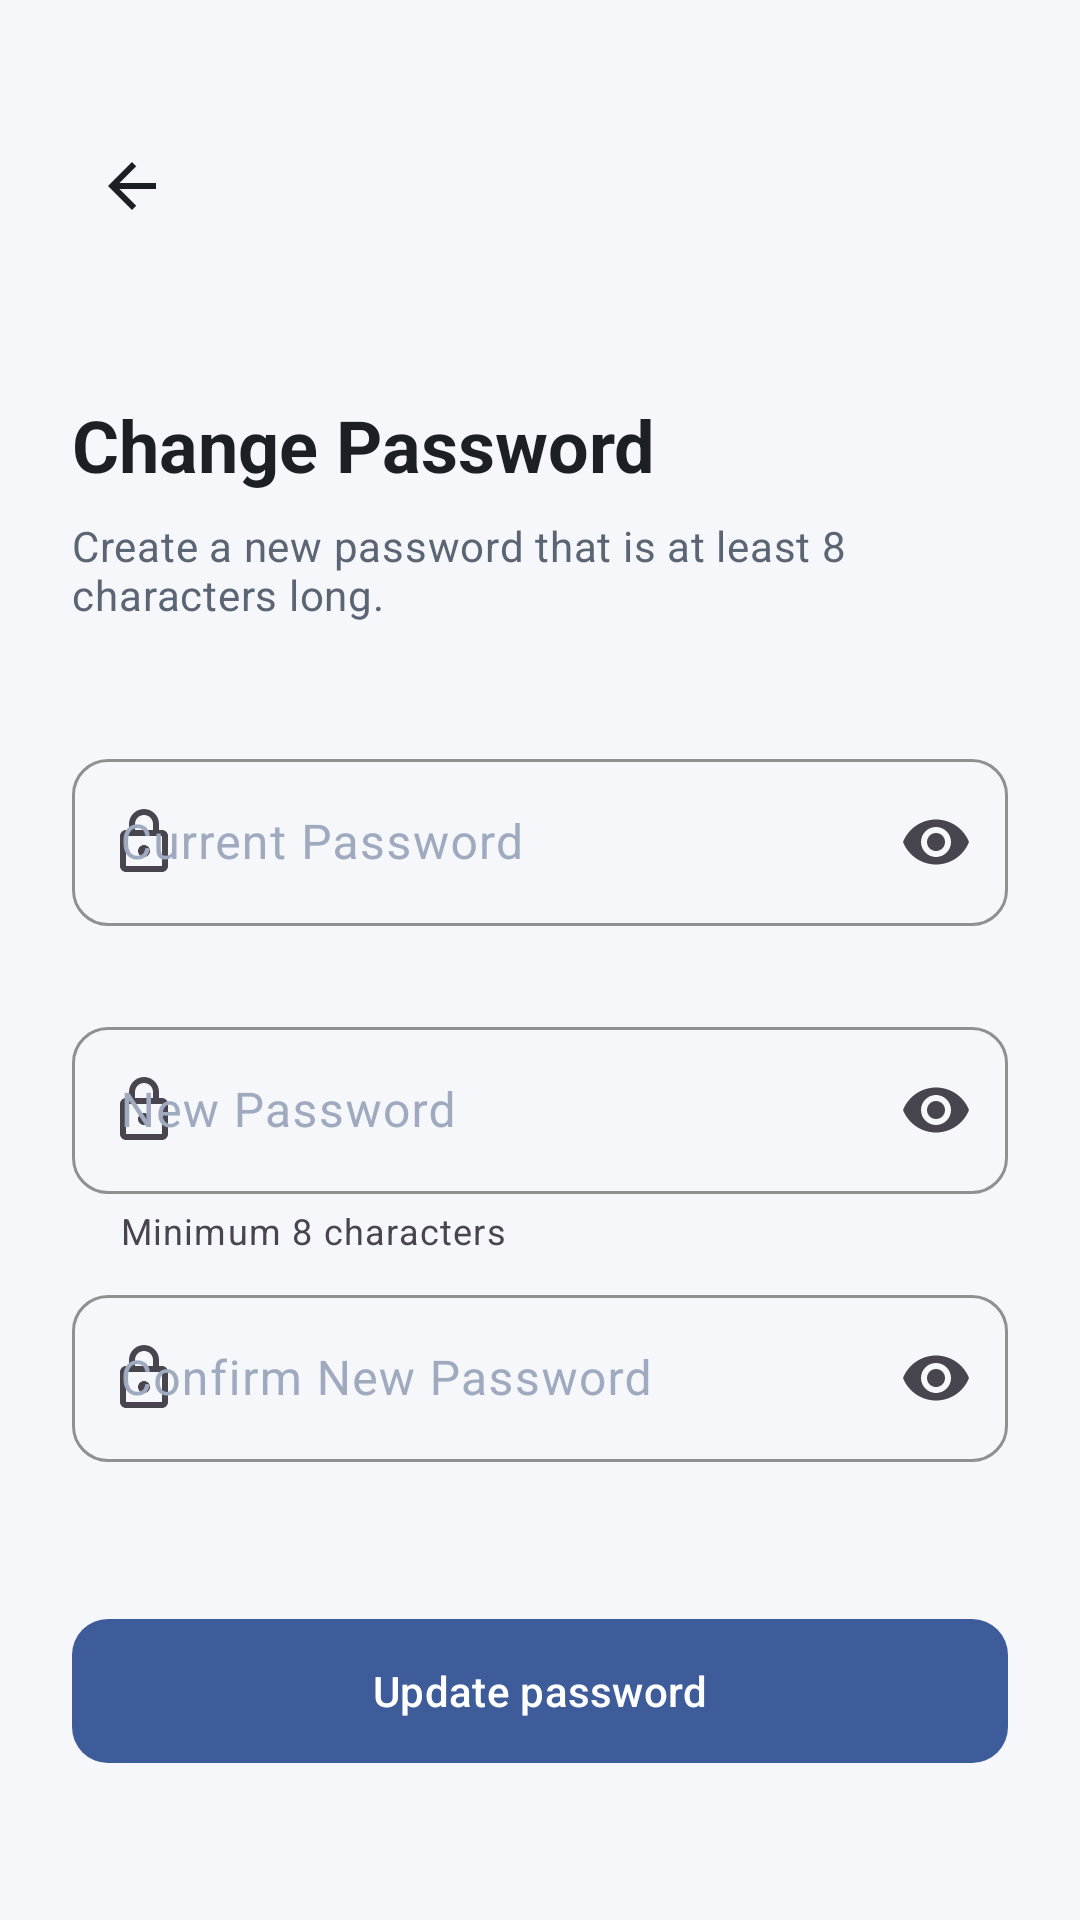

This screen was rendered from an Android layout file. Write that file and the resources it references.
<!-- AndroidManifest.xml: application theme Theme.ArtopiaControl -->
<!-- res/layout/activity_change_password.xml -->
<?xml version="1.0" encoding="utf-8"?>
<ScrollView xmlns:android="http://schemas.android.com/apk/res/android"
    xmlns:app="http://schemas.android.com/apk/res-auto"
    xmlns:tools="http://schemas.android.com/tools"
    android:layout_width="match_parent"
    android:layout_height="match_parent"
    android:background="@color/canvas_background"
    android:fillViewport="true">

    <LinearLayout
        android:layout_width="match_parent"
        android:layout_height="wrap_content"
        android:gravity="center_horizontal"
        android:orientation="vertical"
        android:padding="24dp">

        <RelativeLayout
            android:layout_width="match_parent"
            android:layout_height="wrap_content"
            android:layout_marginTop="8dp">

            <ImageView
                android:id="@+id/ivBack"
                android:layout_width="40dp"
                android:layout_height="40dp"
                android:layout_centerVertical="true"
                android:background="?attr/selectableItemBackgroundBorderless"
                android:padding="8dp"
                android:src="@drawable/ic_back"
                app:tint="?attr/colorOnBackground" />

            <ImageView
                android:id="@+id/ivLogo"
                android:layout_width="120dp"
                android:layout_height="60dp"
                android:layout_centerInParent="true"
                android:contentDescription="@string/app_name"
                tools:src="@drawable/logo" />
        </RelativeLayout>

        <TextView
            android:layout_width="match_parent"
            android:layout_height="wrap_content"
            android:layout_marginTop="40dp"
            android:text="Change Password"
            android:textAppearance="?attr/textAppearanceHeadlineSmall"
            android:textColor="?attr/colorOnBackground"
            android:textStyle="bold" />

        <TextView
            android:layout_width="match_parent"
            android:layout_height="wrap_content"
            android:layout_marginTop="8dp"
            android:layout_marginBottom="24dp"
            android:text="Create a new password that is at least 8 characters long."
            android:textAppearance="?attr/textAppearanceBodyMedium"
            android:textColor="@color/text_secondary" />

        <com.google.android.material.textfield.TextInputLayout
            android:id="@+id/tilCurrentPassword"
            style="?attr/textInputStyle"
            android:layout_width="match_parent"
            android:layout_height="wrap_content"
            android:layout_marginTop="16dp"
            android:hint="Current Password"
            app:errorEnabled="true"
            app:endIconMode="password_toggle"
            app:startIconDrawable="@drawable/ic_lock_24">

            <com.google.android.material.textfield.TextInputEditText
                android:id="@+id/etCurrentPassword"
                android:layout_width="match_parent"
                android:layout_height="wrap_content"
                android:inputType="textPassword" />
        </com.google.android.material.textfield.TextInputLayout>

        <com.google.android.material.textfield.TextInputLayout
            android:id="@+id/tilNewPassword"
            style="?attr/textInputStyle"
            android:layout_width="match_parent"
            android:layout_height="wrap_content"
            android:layout_marginTop="8dp"
            android:hint="New Password"
            app:errorEnabled="true"
            app:helperText="Minimum 8 characters"
            app:endIconMode="password_toggle"
            app:startIconDrawable="@drawable/ic_lock_24">

            <com.google.android.material.textfield.TextInputEditText
                android:id="@+id/etNewPassword"
                android:layout_width="match_parent"
                android:layout_height="wrap_content"
                android:inputType="textPassword" />
        </com.google.android.material.textfield.TextInputLayout>

        <com.google.android.material.textfield.TextInputLayout
            android:id="@+id/tilConfirmPassword"
            style="?attr/textInputStyle"
            android:layout_width="match_parent"
            android:layout_height="wrap_content"
            android:layout_marginTop="8dp"
            android:hint="Confirm New Password"
            app:errorEnabled="true"
            app:endIconMode="password_toggle"
            app:startIconDrawable="@drawable/ic_lock_24">

            <com.google.android.material.textfield.TextInputEditText
                android:id="@+id/etConfirmPassword"
                android:layout_width="match_parent"
                android:layout_height="wrap_content"
                android:inputType="textPassword" />
        </com.google.android.material.textfield.TextInputLayout>

        <com.google.android.material.button.MaterialButton
            android:id="@+id/btnChangePassword"
            android:layout_width="match_parent"
            android:layout_height="wrap_content"
            android:layout_marginTop="32dp"
            android:text="Update password"
            android:textAppearance="?attr/textAppearanceLabelLarge" />

        <ProgressBar
            android:id="@+id/progressBar"
            android:layout_width="wrap_content"
            android:layout_height="wrap_content"
            android:layout_marginTop="16dp"
            android:visibility="gone" />

    </LinearLayout>
</ScrollView>
<!-- resources referenced by this layout -->
<resources>
  <color name="canvas_background">#F5F7FB</color>
  <color name="text_secondary">#5C6573</color>
  <!-- drawable ic_back (drawable) -->
  <vector xmlns:android="http://schemas.android.com/apk/res/android"
      android:width="24dp"
      android:height="24dp"
      android:viewportWidth="24"
      android:viewportHeight="24"
      android:tint="@color/black">
      <path
          android:fillColor="@android:color/white"
          android:pathData="M20,11H7.83l5.59,-5.59L12,4l-8,8 8,8 1.41,-1.41L7.83,13H20v-2z" />
  </vector>
  <!-- drawable ic_lock_24 (drawable) -->
  <vector xmlns:android="http://schemas.android.com/apk/res/android"
      android:width="24dp"
      android:height="24dp"
      android:viewportWidth="24"
      android:viewportHeight="24">
    <path
        android:fillColor="#FF000000"
        android:pathData="M18,8h-1V6c0,-2.76 -2.24,-5 -5,-5S7,3.24 7,6v2H6c-1.1,0 -2,0.9 -2,2v10c0,1.1 0.9,2 2,2h12c1.1,0 2,-0.9 2,-2V10C20,8.9 19.1,8 18,8zM9,6c0,-1.66 1.34,-3 3,-3s3,1.34 3,3v2H9V6zM18,20H6V10h12V20zM12,17c1.1,0 2,-0.9 2,-2c0,-1.1 -0.9,-2 -2,-2s-2,0.9 -2,2C10,16.1 10.9,17 12,17z"/>
  </vector>
  <string name="app_name">artopiaControl</string>
  <color name="black">#000000</color>
  <color name="primary">#3E5C9A</color>
  <color name="text_on_primary">#FFFFFF</color>
  <color name="text_primary">#1C2025</color>
  <color name="card_background">#FFFFFF</color>
  <color name="border_color">#E6E9F0</color>
  <color name="destructive_text">#D32F2F</color>
  <style name="Widget.ArtopiaControl.Button" parent="Widget.Material3.Button">
          <item name="cornerRadius">@dimen/radius_12</item>
          <item name="android:minHeight">@dimen/button_height</item>
          <item name="android:insetTop">0dp</item>
          <item name="android:insetBottom">0dp</item>
          <item name="android:textAppearance">@style/TextAppearance.ArtopiaControl.Button</item>
      </style>
  <style name="Widget.ArtopiaControl.CardView" parent="Widget.Material3.CardView.Elevated">
          <item name="cardElevation">0dp</item>
          <item name="cardCornerRadius">@dimen/radius_12</item>
          <item name="cardBackgroundColor">@color/card_background</item>
          <item name="strokeColor">@color/border_color</item>
          <item name="strokeWidth">@dimen/border_width</item>
      </style>
  <style name="Widget.ArtopiaControl.TextInputLayout" parent="Widget.Material3.TextInputLayout.OutlinedBox">
          <item name="boxCornerRadiusTopStart">@dimen/radius_12</item>
          <item name="boxCornerRadiusTopEnd">@dimen/radius_12</item>
          <item name="boxCornerRadiusBottomStart">@dimen/radius_12</item>
          <item name="boxCornerRadiusBottomEnd">@dimen/radius_12</item>
          <item name="boxStrokeColor">@color/primary</item>
          <item name="boxStrokeWidth">1dp</item>
          <item name="boxStrokeWidthFocused">2dp</item>
          <item name="hintTextColor">@color/primary</item>
          <item name="android:textColorHint">@color/text_hint</item>
      </style>
  <dimen name="radius_12">12dp</dimen>
  <dimen name="button_height">48dp</dimen>
  <style name="TextAppearance.ArtopiaControl.Button" parent="TextAppearance.Material3.LabelLarge">
          <item name="android:textSize">@dimen/text_body</item>
          <item name="android:textStyle">bold</item>
          <item name="fontFamily">sans-serif-medium</item>
      </style>
  <dimen name="border_width">1dp</dimen>
  <color name="text_hint">#A0AABF</color>
  <dimen name="text_body">14sp</dimen>
</resources>
